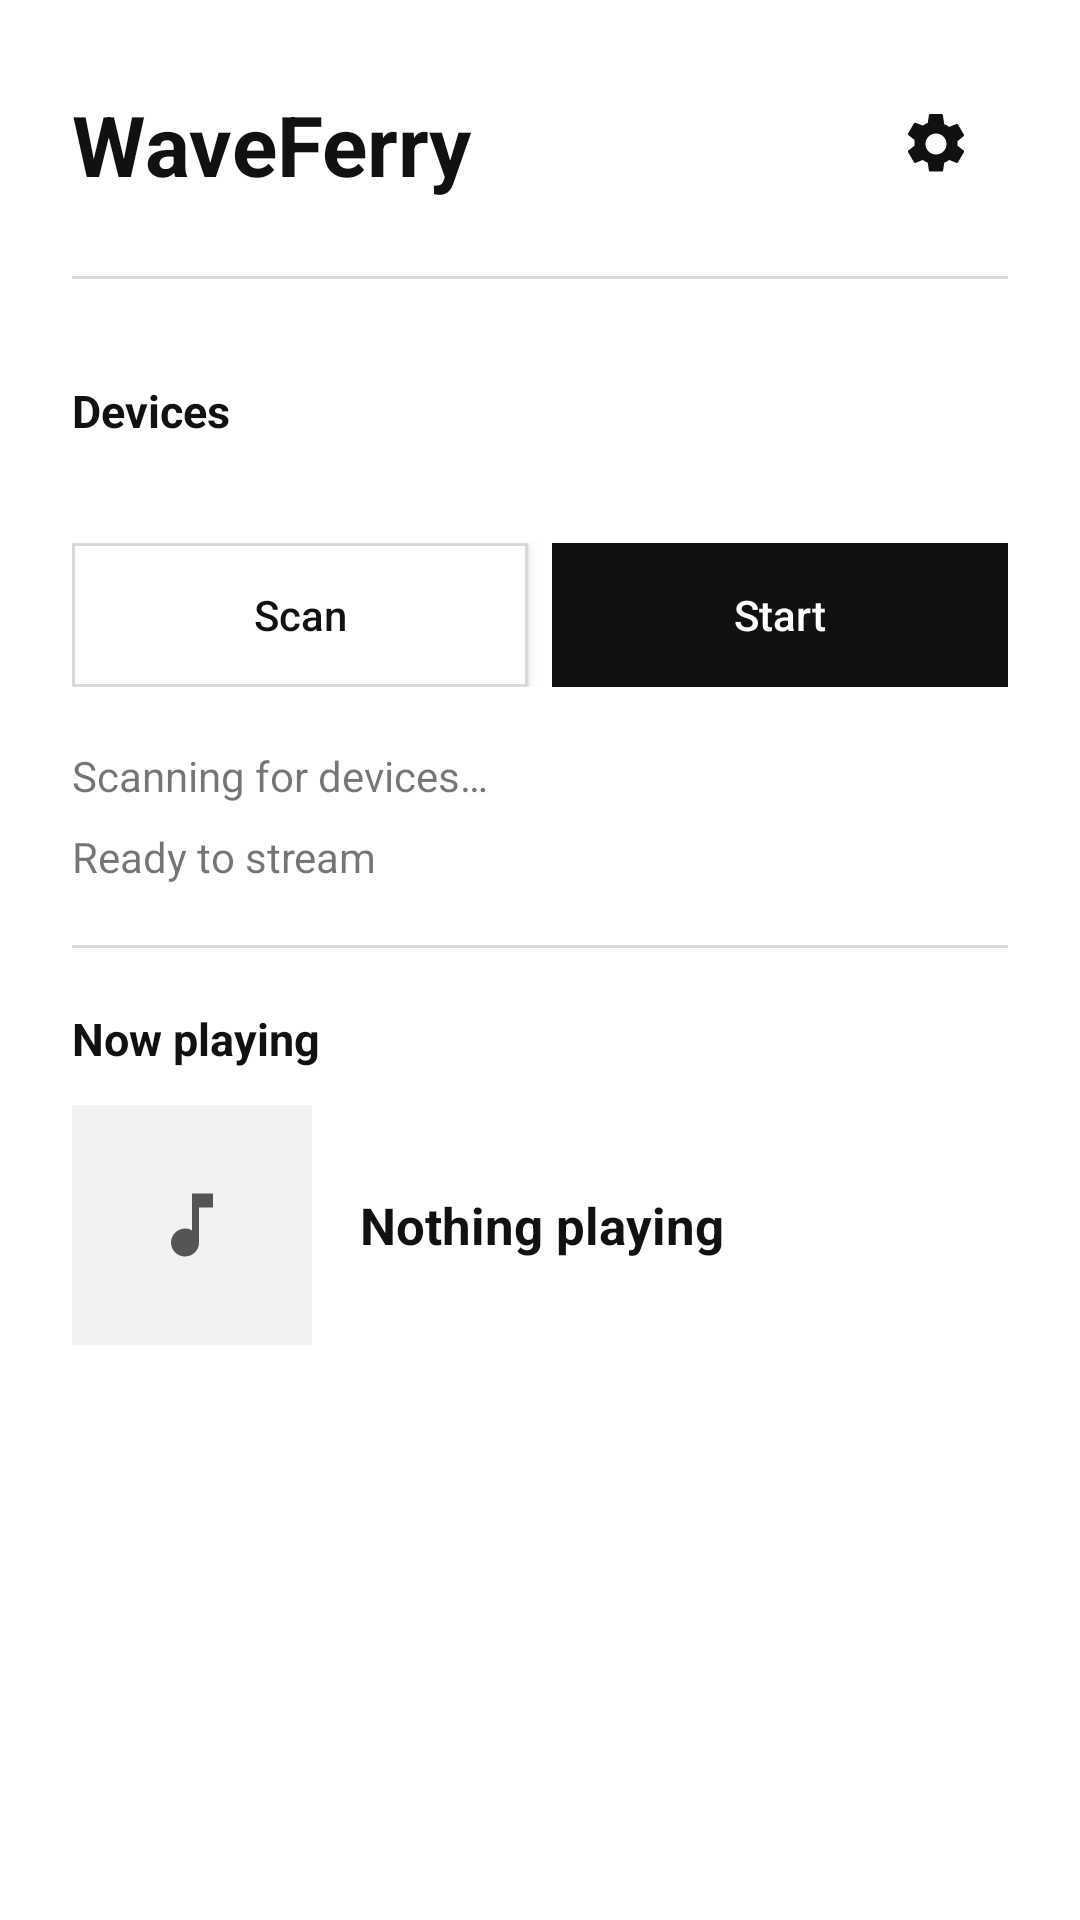

Layout XML and referenced resources for this Android screen:
<!-- AndroidManifest.xml: application theme Theme.Shengdu -->
<!-- res/layout/activity_main.xml -->
<ScrollView xmlns:android="http://schemas.android.com/apk/res/android"
    xmlns:tools="http://schemas.android.com/tools"
    android:id="@+id/main_root"
    android:layout_width="match_parent"
    android:layout_height="match_parent"
    android:fillViewport="true">

    <LinearLayout
        android:layout_width="match_parent"
        android:layout_height="wrap_content"
        android:orientation="vertical"
        android:paddingLeft="@dimen/page_padding"
        android:paddingTop="@dimen/space_xl"
        android:paddingRight="@dimen/page_padding"
        android:paddingBottom="@dimen/space_xl">

    <LinearLayout
        android:layout_width="match_parent"
        android:layout_height="wrap_content"
        android:gravity="center_vertical"
        android:orientation="horizontal">

        <TextView
            android:layout_width="0dp"
            android:layout_height="wrap_content"
            android:layout_weight="1"
            android:text="@string/main_title"
            style="@style/Shengdu.Title" />

        <ImageButton
            android:id="@+id/button_open_settings"
            android:layout_width="@dimen/touch_target"
            android:layout_height="@dimen/touch_target"
            android:contentDescription="@string/open_settings"
            android:src="@drawable/ic_settings_24"
            style="@style/Shengdu.IconButton" />
    </LinearLayout>

    <View
        android:layout_width="match_parent"
        android:layout_height="1dp"
        android:layout_marginTop="@dimen/space_section"
        android:background="@color/shengdu_border" />

    <LinearLayout
        android:id="@+id/receiver_header"
        android:layout_width="match_parent"
        android:layout_height="wrap_content"
        android:layout_marginTop="@dimen/space_section"
        android:gravity="center_vertical"
        android:minHeight="@dimen/touch_target"
        android:orientation="horizontal"
        tools:ignore="UseCompoundDrawables">

        <TextView
            android:layout_width="0dp"
            android:layout_height="wrap_content"
            android:layout_weight="1"
            android:text="@string/receivers_title"
            style="@style/Shengdu.SectionTitle" />

        <ImageView
            android:id="@+id/image_receiver_expand"
            android:layout_width="24dp"
            android:layout_height="24dp"
            android:importantForAccessibility="no"
            android:src="@drawable/ic_expand_more_24"
            android:tint="@color/shengdu_text_secondary"
            android:visibility="gone" />
    </LinearLayout>

    <LinearLayout
        android:id="@+id/receiver_list"
        android:layout_width="match_parent"
        android:layout_height="wrap_content"
        android:layout_marginTop="@dimen/space_s"
        android:orientation="vertical" />

    <LinearLayout
        android:id="@+id/receiver_actions"
        android:layout_width="match_parent"
        android:layout_height="wrap_content"
        android:layout_marginTop="@dimen/space_m"
        android:orientation="horizontal">

        <Button
            android:id="@+id/button_scan"
            android:layout_width="0dp"
            android:layout_height="wrap_content"
            android:layout_weight="1"
            android:text="@string/scan"
            style="@style/Shengdu.Button.Secondary" />

        <Button
            android:id="@+id/button_start"
            android:layout_width="0dp"
            android:layout_height="wrap_content"
            android:layout_marginStart="@dimen/space_s"
            android:layout_weight="1"
            android:enabled="false"
            android:text="@string/start_streaming"
            style="@style/Shengdu.Button.Primary" />
    </LinearLayout>

    <Button
        android:id="@+id/button_stop"
        android:layout_width="match_parent"
        android:layout_height="wrap_content"
        android:layout_marginTop="@dimen/space_s"
        android:text="@string/stop_streaming"
        android:visibility="gone"
        style="@style/Shengdu.Button.Danger" />

    <TextView
        android:id="@+id/text_discovery_status"
        android:layout_width="match_parent"
        android:layout_height="wrap_content"
        android:layout_marginTop="@dimen/space_section"
        android:text="@string/discovery_scanning"
        style="@style/Shengdu.Status" />

    <TextView
        android:id="@+id/text_session_status"
        android:layout_width="match_parent"
        android:layout_height="wrap_content"
        android:layout_marginTop="@dimen/space_s"
        android:text="@string/status_ready"
        style="@style/Shengdu.Status" />

    <View
        android:layout_width="match_parent"
        android:layout_height="1dp"
        android:layout_marginTop="@dimen/space_section"
        android:background="@color/shengdu_border" />

    <TextView
        android:layout_width="wrap_content"
        android:layout_height="wrap_content"
        android:layout_marginTop="@dimen/space_section"
        android:text="@string/now_playing_title"
        style="@style/Shengdu.SectionTitle" />

    <LinearLayout
        android:layout_width="match_parent"
        android:layout_height="wrap_content"
        android:layout_marginTop="@dimen/space_m"
        android:baselineAligned="false"
        android:gravity="center_vertical"
        android:orientation="horizontal">

        <FrameLayout
            android:layout_width="@dimen/artwork_size"
            android:layout_height="@dimen/artwork_size"
            android:background="@color/shengdu_surface">

            <ImageView
                android:id="@+id/image_artwork"
                android:layout_width="match_parent"
                android:layout_height="match_parent"
                android:importantForAccessibility="no"
                android:scaleType="centerCrop"
                android:visibility="gone" />

            <ImageView
                android:id="@+id/image_artwork_placeholder"
                android:layout_width="@dimen/artwork_placeholder_size"
                android:layout_height="@dimen/artwork_placeholder_size"
                android:layout_gravity="center"
                android:importantForAccessibility="no"
                android:src="@drawable/ic_music_note_24"
                android:tint="@color/shengdu_text_secondary" />
        </FrameLayout>

        <LinearLayout
            android:layout_width="0dp"
            android:layout_height="wrap_content"
            android:layout_marginStart="@dimen/space_l"
            android:layout_weight="1"
            android:orientation="vertical">

            <TextView
                android:id="@+id/text_track_title"
                android:layout_width="match_parent"
                android:layout_height="wrap_content"
                android:ellipsize="end"
                android:maxLines="2"
                android:text="@string/now_playing_empty"
                style="@style/Shengdu.NowPlayingTitle" />

            <TextView
                android:id="@+id/text_track_subtitle"
                android:layout_width="match_parent"
                android:layout_height="wrap_content"
                android:layout_marginTop="@dimen/space_s"
                android:ellipsize="end"
                android:maxLines="1"
                android:visibility="gone"
                style="@style/Shengdu.NowPlayingSubtitle" />
        </LinearLayout>
    </LinearLayout>
    </LinearLayout>
</ScrollView>
<!-- resources referenced by this layout -->
<resources>
  <color name="shengdu_border">#FFD9D9D9</color>
  <color name="shengdu_surface">#FFF2F2F2</color>
  <color name="shengdu_text_secondary">#FF555555</color>
  <dimen name="artwork_placeholder_size">28dp</dimen>
  <dimen name="artwork_size">80dp</dimen>
  <dimen name="page_padding">24dp</dimen>
  <dimen name="space_l">16dp</dimen>
  <dimen name="space_m">12dp</dimen>
  <dimen name="space_s">8dp</dimen>
  <dimen name="space_section">20dp</dimen>
  <dimen name="space_xl">24dp</dimen>
  <dimen name="touch_target">48dp</dimen>
  <!-- drawable ic_expand_more_24 (drawable) -->
  <vector xmlns:android="http://schemas.android.com/apk/res/android"
      android:width="24dp"
      android:height="24dp"
      android:viewportWidth="24"
      android:viewportHeight="24">
      <path
          android:fillColor="#6B7280"
          android:pathData="M7.41,8.59L12,13.17l4.59,-4.58L18,10l-6,6 -6,-6z" />
  </vector>
  <!-- drawable ic_music_note_24 (drawable) -->
  <vector xmlns:android="http://schemas.android.com/apk/res/android"
      android:width="24dp"
      android:height="24dp"
      android:viewportWidth="24"
      android:viewportHeight="24">
      <path
          android:fillColor="#FF000000"
          android:pathData="M12,3v10.55A4,4 0,1 0,14,17V7h4V3h-6z" />
  </vector>
  <string name="discovery_scanning">Scanning for devices…</string>
  <string name="main_title">WaveFerry</string>
  <string name="now_playing_empty">Nothing playing</string>
  <string name="now_playing_title">Now playing</string>
  <string name="open_settings">Open settings</string>
  <string name="receivers_title">Devices</string>
  <string name="scan">Scan</string>
  <string name="start_streaming">Start</string>
  <string name="status_ready">Ready to stream</string>
  <string name="stop_streaming">Stop</string>
  <style name="Shengdu.NowPlayingSubtitle">
          <item name="android:textColor">@color/shengdu_text_secondary</item>
          <item name="android:textSize">14sp</item>
      </style>
  <style name="Shengdu.NowPlayingTitle">
          <item name="android:textColor">@color/shengdu_text_primary</item>
          <item name="android:textSize">17sp</item>
          <item name="android:textStyle">bold</item>
      </style>
  <style name="Shengdu.SectionTitle">
          <item name="android:textColor">@color/shengdu_text_primary</item>
          <item name="android:textSize">15sp</item>
          <item name="android:textStyle">bold</item>
      </style>
  <style name="Shengdu.Status">
          <item name="android:textSize">14sp</item>
      </style>
  <style name="Shengdu.Title">
          <item name="android:textColor">@color/shengdu_text_primary</item>
          <item name="android:textSize">28sp</item>
          <item name="android:textStyle">bold</item>
      </style>
  <color name="shengdu_text_primary">#FF111111</color>
  <color name="shengdu_status_error">#FFB42318</color>
  <!-- drawable bg_button_primary (drawable) -->
  <ripple xmlns:android="http://schemas.android.com/apk/res/android" android:color="@color/shengdu_ripple_accent">
      <item>
          <shape android:shape="rectangle">
              <solid android:color="@color/shengdu_accent" />
              <stroke
                  android:width="1dp"
                  android:color="@color/shengdu_accent" />
          </shape>
      </item>
  </ripple>
  <!-- drawable bg_button_secondary (drawable) -->
  <ripple xmlns:android="http://schemas.android.com/apk/res/android" android:color="@color/shengdu_ripple_light">
      <item>
          <shape android:shape="rectangle">
              <solid android:color="@color/shengdu_background" />
              <stroke
                  android:width="1dp"
                  android:color="@color/shengdu_border" />
          </shape>
      </item>
  </ripple>
  <color name="shengdu_background">#FFFFFFFF</color>
  <color name="shengdu_accent">#FF111111</color>
  <color name="shengdu_ripple_error">#18B42318</color>
  <color name="shengdu_ripple_accent">#22000000</color>
  <color name="shengdu_ripple_light">#14000000</color>
</resources>
